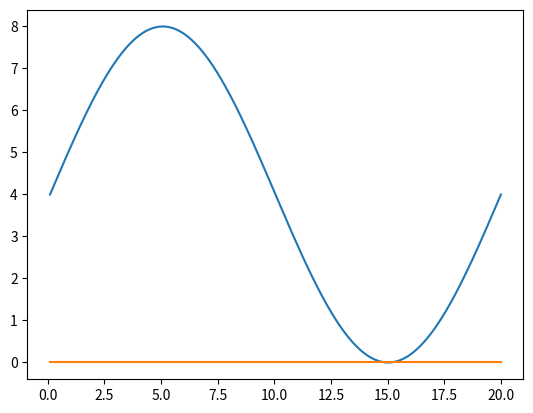

This figure's Python source:
import numpy as np 
from matplotlib import pyplot as plt 
from mpl_toolkits.mplot3d import Axes3D

# fig = plt.figure()
# ax = fig.add_subplot(111, projection='3d')

def lol():
    R = 10
    N = 20
    thetas = np.linspace(0, 2*np.pi, N)[:-1]
    phis = np.linspace(0, 2*np.pi, N)[:-1]

    T, P = np.meshgrid(thetas, phis)
    thetas, phis = np.array([T.ravel(), P.ravel()])

    R_ = R*np.sin(phis)
    locs_ = np.array([R_*np.cos(thetas), R_*np.sin(thetas), R*np.cos(phis)]).T

    # print(locs_.T)
    # exit()
    
    ax.scatter(*locs_.T)
    plt.show()

def lol2():
    res = 1000
    xrange = np.linspace(0.1,20, res)
    amp = 2
    phis = 2*amp+np.sin(np.linspace(0,2*np.pi,res))*4
    plt.plot(xrange, phis)
    plt.plot(xrange, np.zeros_like(xrange))
    # plt.legend()
    plt.show()

lol2()